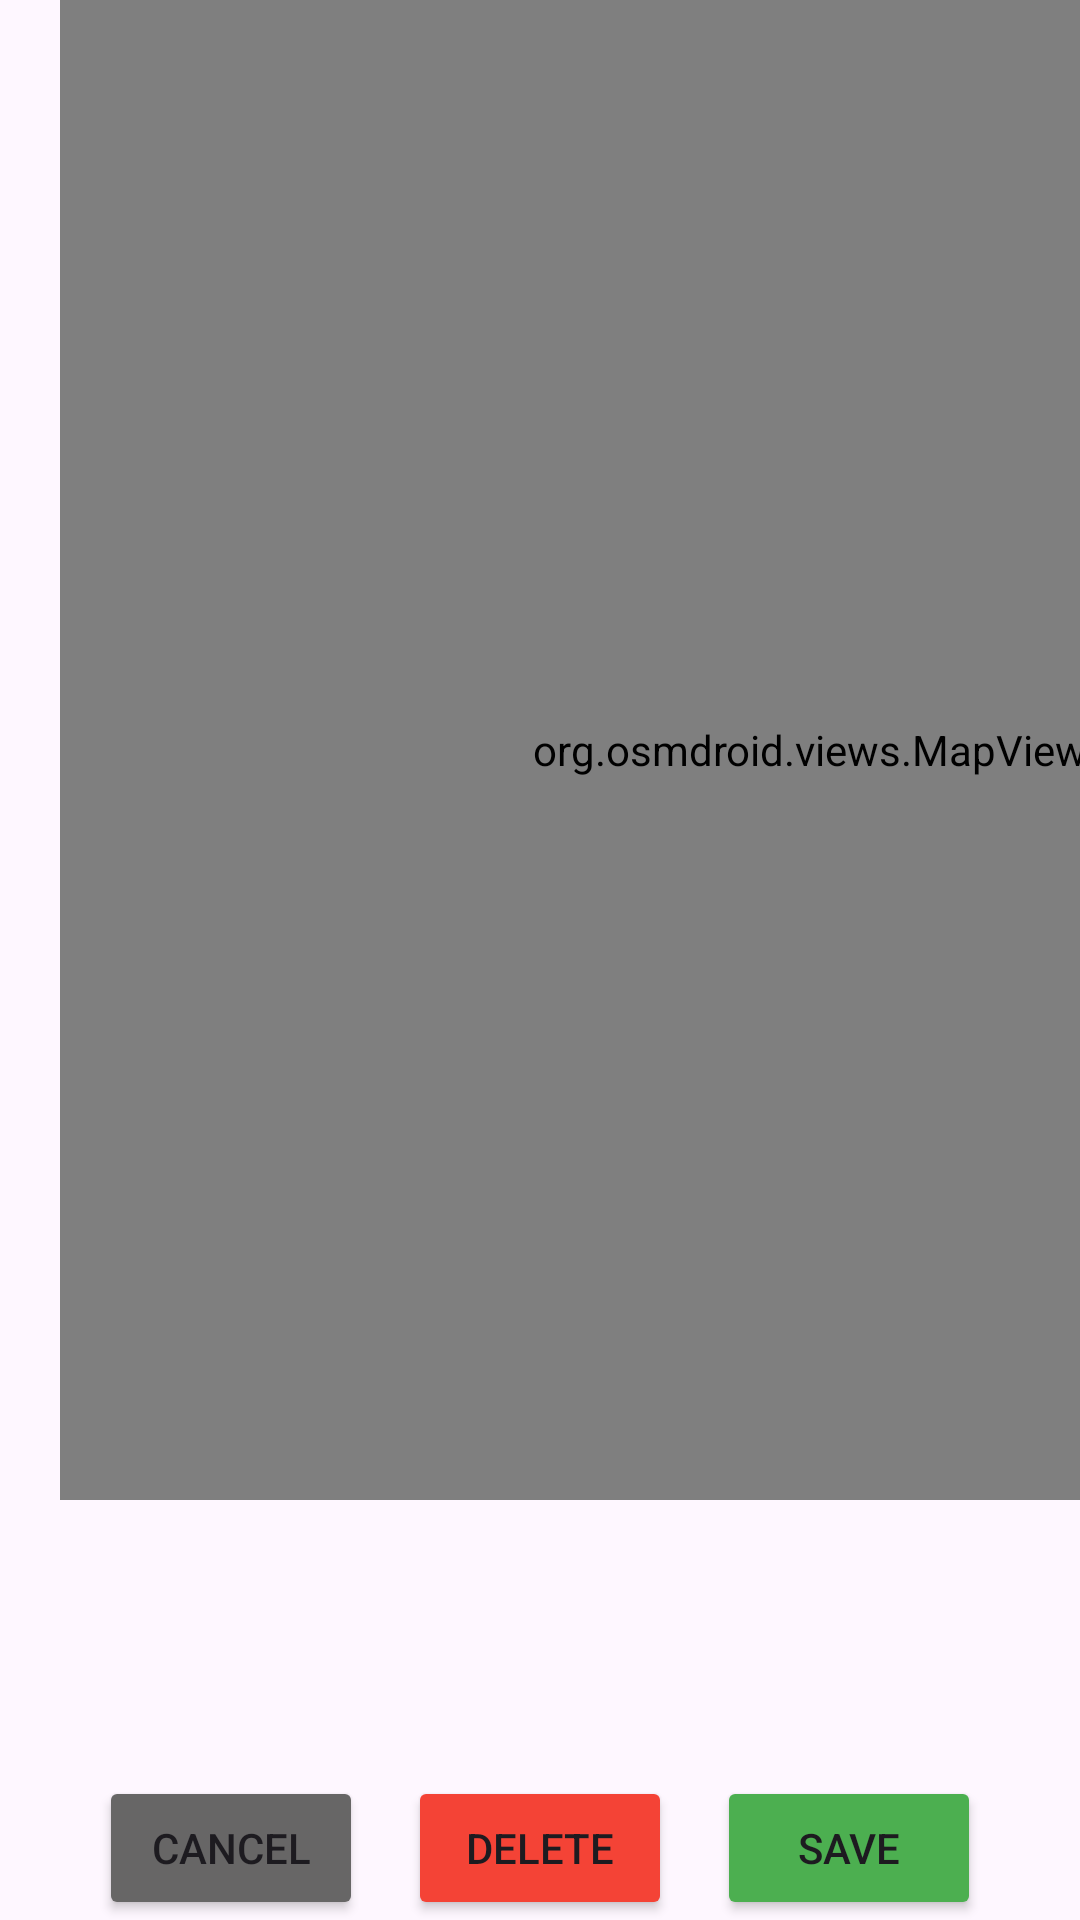

Produce the Android XML layout that renders to this screen, including the resource entries it uses.
<!-- AndroidManifest.xml: application theme Theme.MobileMap -->
<!-- res/layout/fragment_poi.xml -->
<?xml version="1.0" encoding="utf-8"?>
<FrameLayout xmlns:android="http://schemas.android.com/apk/res/android"
    xmlns:app="http://schemas.android.com/apk/res-auto"
    xmlns:tools="http://schemas.android.com/tools"
    android:layout_width="match_parent"
    android:layout_height="match_parent"
    tools:context=".pois.fragments.PoiFragment">

    <LinearLayout
        android:layout_width="match_parent"
        android:layout_height="match_parent"
        android:orientation="horizontal">

        <LinearLayout
            android:layout_width="0dp"
            android:layout_height="wrap_content"
            android:layout_marginStart="@dimen/contentMargin"
            android:layout_marginEnd="@dimen/contentMargin"
            android:layout_weight="1"
            android:orientation="vertical">

            <TextView
                android:id="@+id/title"
                android:layout_width="match_parent"
                android:layout_height="wrap_content"
                android:gravity="center"
                android:text="@string/add_poi"
                android:textSize="@dimen/titleTextSize" />

            <TextView
                android:id="@+id/fieldInformation"
                android:layout_width="match_parent"
                android:layout_height="wrap_content"
                android:text="@string/all_fields_are_mandatory"
                android:textSize="@dimen/contentTextSize" />

            <Space
                android:layout_width="match_parent"
                android:layout_height="@dimen/contentMargin" />

            <LinearLayout
                android:layout_width="match_parent"
                android:layout_height="wrap_content"
                android:orientation="horizontal">

                <TextView
                    android:id="@+id/nameLabel"
                    android:layout_width="@dimen/textViewWidth"
                    android:layout_height="wrap_content"
                    android:text="@string/category_name"
                    android:textSize="@dimen/contentTextSize" />

                <EditText
                    android:id="@+id/poiName"
                    android:layout_width="match_parent"
                    android:layout_height="wrap_content"
                    android:autofillHints=""
                    android:ems="10"
                    android:hint="@string/poi_name_hint"
                    android:inputType="textCapSentences"
                    android:textSize="@dimen/contentTextSize" />

            </LinearLayout>

            <LinearLayout
                android:layout_width="match_parent"
                android:layout_height="wrap_content"
                android:orientation="horizontal">

                <TextView
                    android:id="@+id/textView"
                    android:layout_width="@dimen/textViewWidth"
                    android:layout_height="wrap_content"
                    android:text="@string/latitude_label"
                    android:textSize="@dimen/contentTextSize" />

                <EditText
                    android:id="@+id/poiLatitude"
                    android:layout_width="match_parent"
                    android:layout_height="wrap_content"
                    android:autofillHints=""
                    android:ems="10"
                    android:hint="@string/poi_latitude"
                    android:inputType="number|numberDecimal|numberSigned"
                    android:textSize="@dimen/contentTextSize" />

            </LinearLayout>

            <LinearLayout
                android:layout_width="match_parent"
                android:layout_height="wrap_content"
                android:orientation="horizontal">

                <TextView
                    android:id="@+id/textView3"
                    android:layout_width="@dimen/textViewWidth"
                    android:layout_height="wrap_content"
                    android:text="@string/longitude_label"
                    android:textSize="@dimen/contentTextSize" />

                <EditText
                    android:id="@+id/poiLongitude"
                    android:layout_width="match_parent"
                    android:layout_height="wrap_content"
                    android:autofillHints=""
                    android:ems="10"
                    android:hint="@string/poi_longitude"
                    android:inputType="number|numberDecimal|numberSigned"
                    android:textSize="@dimen/contentTextSize" />

            </LinearLayout>

            <LinearLayout
                android:layout_width="match_parent"
                android:layout_height="match_parent"
                android:orientation="horizontal">

                <TextView
                    android:id="@+id/textView2"
                    android:layout_width="@dimen/textViewWidth"
                    android:layout_height="wrap_content"
                    android:text="@string/postal_adress"
                    android:textSize="@dimen/contentTextSize" />

                <EditText
                    android:id="@+id/poiPostalAddress"
                    android:layout_width="match_parent"
                    android:layout_height="wrap_content"
                    android:autofillHints=""
                    android:ems="10"
                    android:hint="@string/poi_postal_address"
                    android:inputType="textPostalAddress|textCapSentences"
                    android:textSize="@dimen/contentTextSize" />

            </LinearLayout>

            <LinearLayout
                android:layout_width="match_parent"
                android:layout_height="match_parent"
                android:orientation="horizontal">

                <TextView
                    android:id="@+id/textView4"
                    android:layout_width="@dimen/textViewWidth"
                    android:layout_height="wrap_content"
                    android:text="@string/category"
                    android:textSize="@dimen/contentTextSize" />

                <Spinner
                    android:id="@+id/category_dropdown"
                    android:layout_width="match_parent"
                    android:layout_height="48dp" />

            </LinearLayout>

            <LinearLayout
                android:layout_width="match_parent"
                android:layout_height="match_parent"
                android:orientation="horizontal">

                <TextView
                    android:id="@+id/textView5"
                    android:layout_width="@dimen/textViewWidth"
                    android:layout_height="wrap_content"
                    android:text="@string/resume"
                    android:textSize="@dimen/contentTextSize" />

                <EditText
                    android:id="@+id/poiResume"
                    android:layout_width="match_parent"
                    android:layout_height="wrap_content"
                    android:autofillHints=""
                    android:ems="10"
                    android:gravity="start|top"
                    android:hint="@string/poi_resume"
                    android:inputType="text|textCapSentences|textMultiLine"
                    android:textSize="@dimen/contentTextSize" />
            </LinearLayout>

        </LinearLayout>

        <org.osmdroid.views.MapView
            android:id="@+id/miniMapView"
            android:layout_width="500dp"
            android:layout_height="500dp">

        </org.osmdroid.views.MapView>
    </LinearLayout>

    <androidx.constraintlayout.widget.ConstraintLayout
        android:layout_width="match_parent"
        android:layout_height="match_parent">

        <LinearLayout
            android:layout_width="match_parent"
            android:layout_height="wrap_content"
            android:gravity="bottom|center"
            android:orientation="horizontal"
            app:layout_constraintBottom_toBottomOf="parent"
            app:layout_constraintEnd_toEndOf="parent"
            app:layout_constraintStart_toStartOf="parent">

            <Button
                android:id="@+id/poiCancelBtn"
                android:layout_width="wrap_content"
                android:layout_height="wrap_content"
                android:backgroundTint="#676666"
                android:text="@string/cancel"
                app:icon="@android:drawable/ic_menu_close_clear_cancel" />

            <Space
                android:layout_width="@dimen/spaceWidth"
                android:layout_height="wrap_content" />

            <Button
                android:id="@+id/poiDeleteBtn"
                android:layout_width="wrap_content"
                android:layout_height="wrap_content"
                android:backgroundTint="#F44336"
                android:text="@string/delete"
                app:icon="@android:drawable/ic_menu_delete" />

            <Space
                android:id="@+id/poiBtnSpace"
                android:layout_width="@dimen/spaceWidth"
                android:layout_height="wrap_content" />

            <Button
                android:id="@+id/poiSaveBtn"
                android:layout_width="wrap_content"
                android:layout_height="wrap_content"
                android:backgroundTint="#4CAF50"
                android:text="@string/save"
                app:icon="@android:drawable/ic_menu_save" />
        </LinearLayout>
    </androidx.constraintlayout.widget.ConstraintLayout>

</FrameLayout>
<!-- resources referenced by this layout -->
<resources>
  <dimen name="contentMargin">10dp</dimen>
  <dimen name="contentTextSize">20sp</dimen>
  <dimen name="spaceWidth">15dp</dimen>
  <dimen name="textViewWidth">200dp</dimen>
  <dimen name="titleTextSize">34sp</dimen>
  <string name="add_poi">Add a POI</string>
  <string name="all_fields_are_mandatory">All fields are mandatory</string>
  <string name="cancel">Cancel</string>
  <string name="category">Category</string>
  <string name="category_name">Name: </string>
  <string name="delete">Delete</string>
  <string name="latitude_label">"Latitude: "</string>
  <string name="longitude_label">Longitude:</string>
  <string name="poi_latitude">POI latitude</string>
  <string name="poi_longitude">POI longitude</string>
  <string name="poi_name_hint">Name of POI</string>
  <string name="poi_postal_address">POI postal address</string>
  <string name="poi_resume">Resume of the POI</string>
  <string name="postal_adress">Address:</string>
  <string name="resume">Resume:</string>
  <string name="save">Save</string>
  <style name="Theme.MobileMap" parent="Base.Theme.MobileMap" />
  <style name="Base.Theme.MobileMap" parent="Theme.Material3.DayNight.NoActionBar">
          
          <item name="android:statusBarColor">@color/metzBlue</item>
          <item name="android:windowLightStatusBar">true</item>
      </style>
  <color name="metzBlue">#3EC0F0</color>
</resources>
